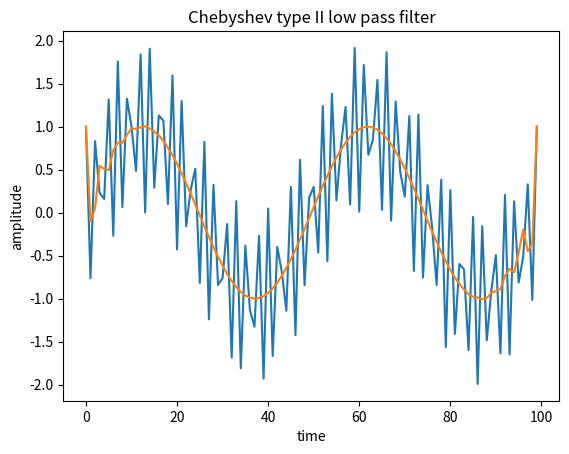

Write the Python code that produced this figure.
# written by: gunnar pope
# [email redacted]
# date: 7/20/17

# a script implementing a chebyshev type II digital filter

import numpy as np
from numpy import pi
import matplotlib.pyplot as plt
import scipy
import scipy.signal as filt



def filter_cheby2(input_signal,fsamp,fpass,fstop):
    #the normalized passband frequency
    wp = fpass/fnyq
    ws = fstop/fnyq

    dB_pb = 3  #the max loss in the passband (dB)
    dB_sb = 74 #attenuation in the stop band

    N, Wn = filt.cheb2ord(wp, ws, dB_pb, dB_sb)
    b, a = filt.cheby2(N, dB_sb, Wn, 'lowpass')
    output_signal = scipy.signal.filtfilt(b, a, input_signal)
    return output_signal

if __name__ == "__main__":
    # the filter settings
    fsamp = 2  # Hz
    fnyq = fsamp / 2
    fpass = 0.6  # Hz
    fstop = 0.9  # Hz

    t = np.linspace(0,4,100)
    f = np.sin(2*pi*0.5*t) + np.cos(2*pi*60*t)

    f_filt = filter_cheby2(f,fsamp,fpass,fstop)
    plt.plot(f)
    plt.plot(f_filt)
    plt.title('Chebyshev type II low pass filter')
    plt.xlabel('time')
    plt.ylabel('amplitude')
    plt.show()
